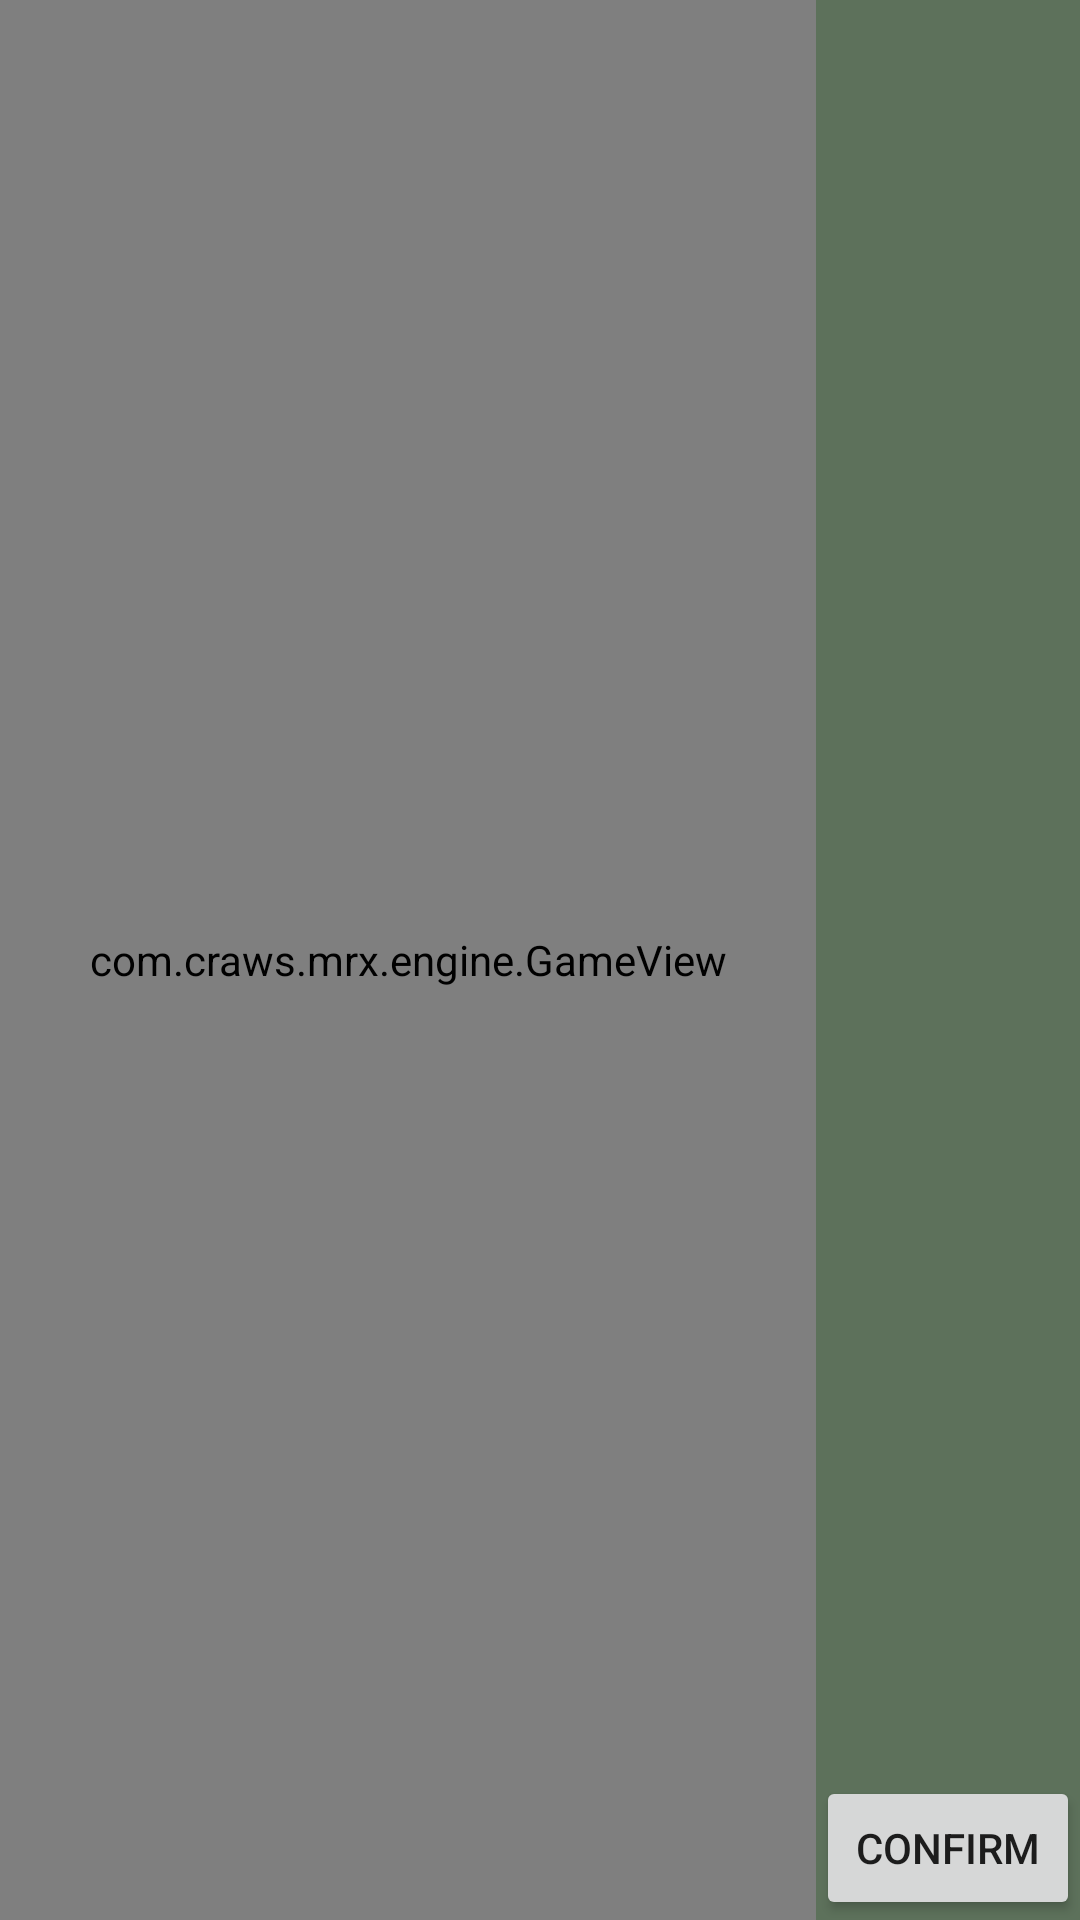

This screen was rendered from an Android layout file. Write that file and the resources it references.
<!-- AndroidManifest.xml: application theme AppTheme -->
<!-- res/layout/activity_game.xml -->
<?xml version="1.0" encoding="utf-8"?>
<androidx.drawerlayout.widget.DrawerLayout xmlns:android="http://schemas.android.com/apk/res/android"
    xmlns:tools="http://schemas.android.com/tools"
    android:id="@+id/drawer_layout"
    android:layout_width="match_parent"
    android:layout_height="match_parent"
    android:background="#5D715B"
    android:fitsSystemWindows="true"
    android:foregroundGravity="center_vertical"
    android:orientation="horizontal"
    tools:context=".GameActivity">


    <RelativeLayout
        android:layout_width="match_parent"
        android:layout_height="match_parent">

        <com.craws.mrx.engine.GameView
            android:id="@+id/gameView"
            android:layout_width="match_parent"
            android:layout_height="match_parent"
            android:layout_above="@id/recycle_timeline"
            android:layout_toStartOf="@id/relLayout_inventory"
            tools:layout_conversion_absoluteHeight="411dp"
            tools:layout_conversion_absoluteWidth="731dp" />

        <RelativeLayout
            android:id="@+id/relLayout_inventory"
            android:layout_width="wrap_content"
            android:layout_height="match_parent"
            android:layout_alignParentEnd="true">

            <androidx.recyclerview.widget.RecyclerView
                android:id="@+id/recycViewInventory"
                android:layout_width="wrap_content"
                android:layout_height="match_parent"
                android:layout_above="@id/btn_confirm" />

            <Button
                android:id="@+id/btn_confirm"
                android:layout_width="wrap_content"
                android:layout_height="wrap_content"
                android:layout_alignParentBottom="true"
                android:text="@string/btn_end_turn_txt"
                tools:layout_conversion_absoluteHeight="48dp"
                tools:layout_conversion_absoluteWidth="150dp" />

        </RelativeLayout>

        <androidx.recyclerview.widget.RecyclerView
            android:id="@+id/recycle_timeline"
            android:layout_width="match_parent"
            android:layout_height="wrap_content"
            android:layout_alignParentBottom="true"
            android:layout_toStartOf="@id/relLayout_inventory"
            android:orientation="horizontal" />

    </RelativeLayout>

</androidx.drawerlayout.widget.DrawerLayout>
<!-- resources referenced by this layout -->
<resources>
  <string name="btn_end_turn_txt">Confirm</string>
  <style name="AppTheme" parent="Theme.AppCompat.Light.NoActionBar">
          
          <item name="windowNoTitle">true</item>
          <item name="windowActionBar">false</item>
          <item name="android:windowFullscreen">true</item>
          <item name="android:windowContentOverlay">@null</item>
      </style>
</resources>
